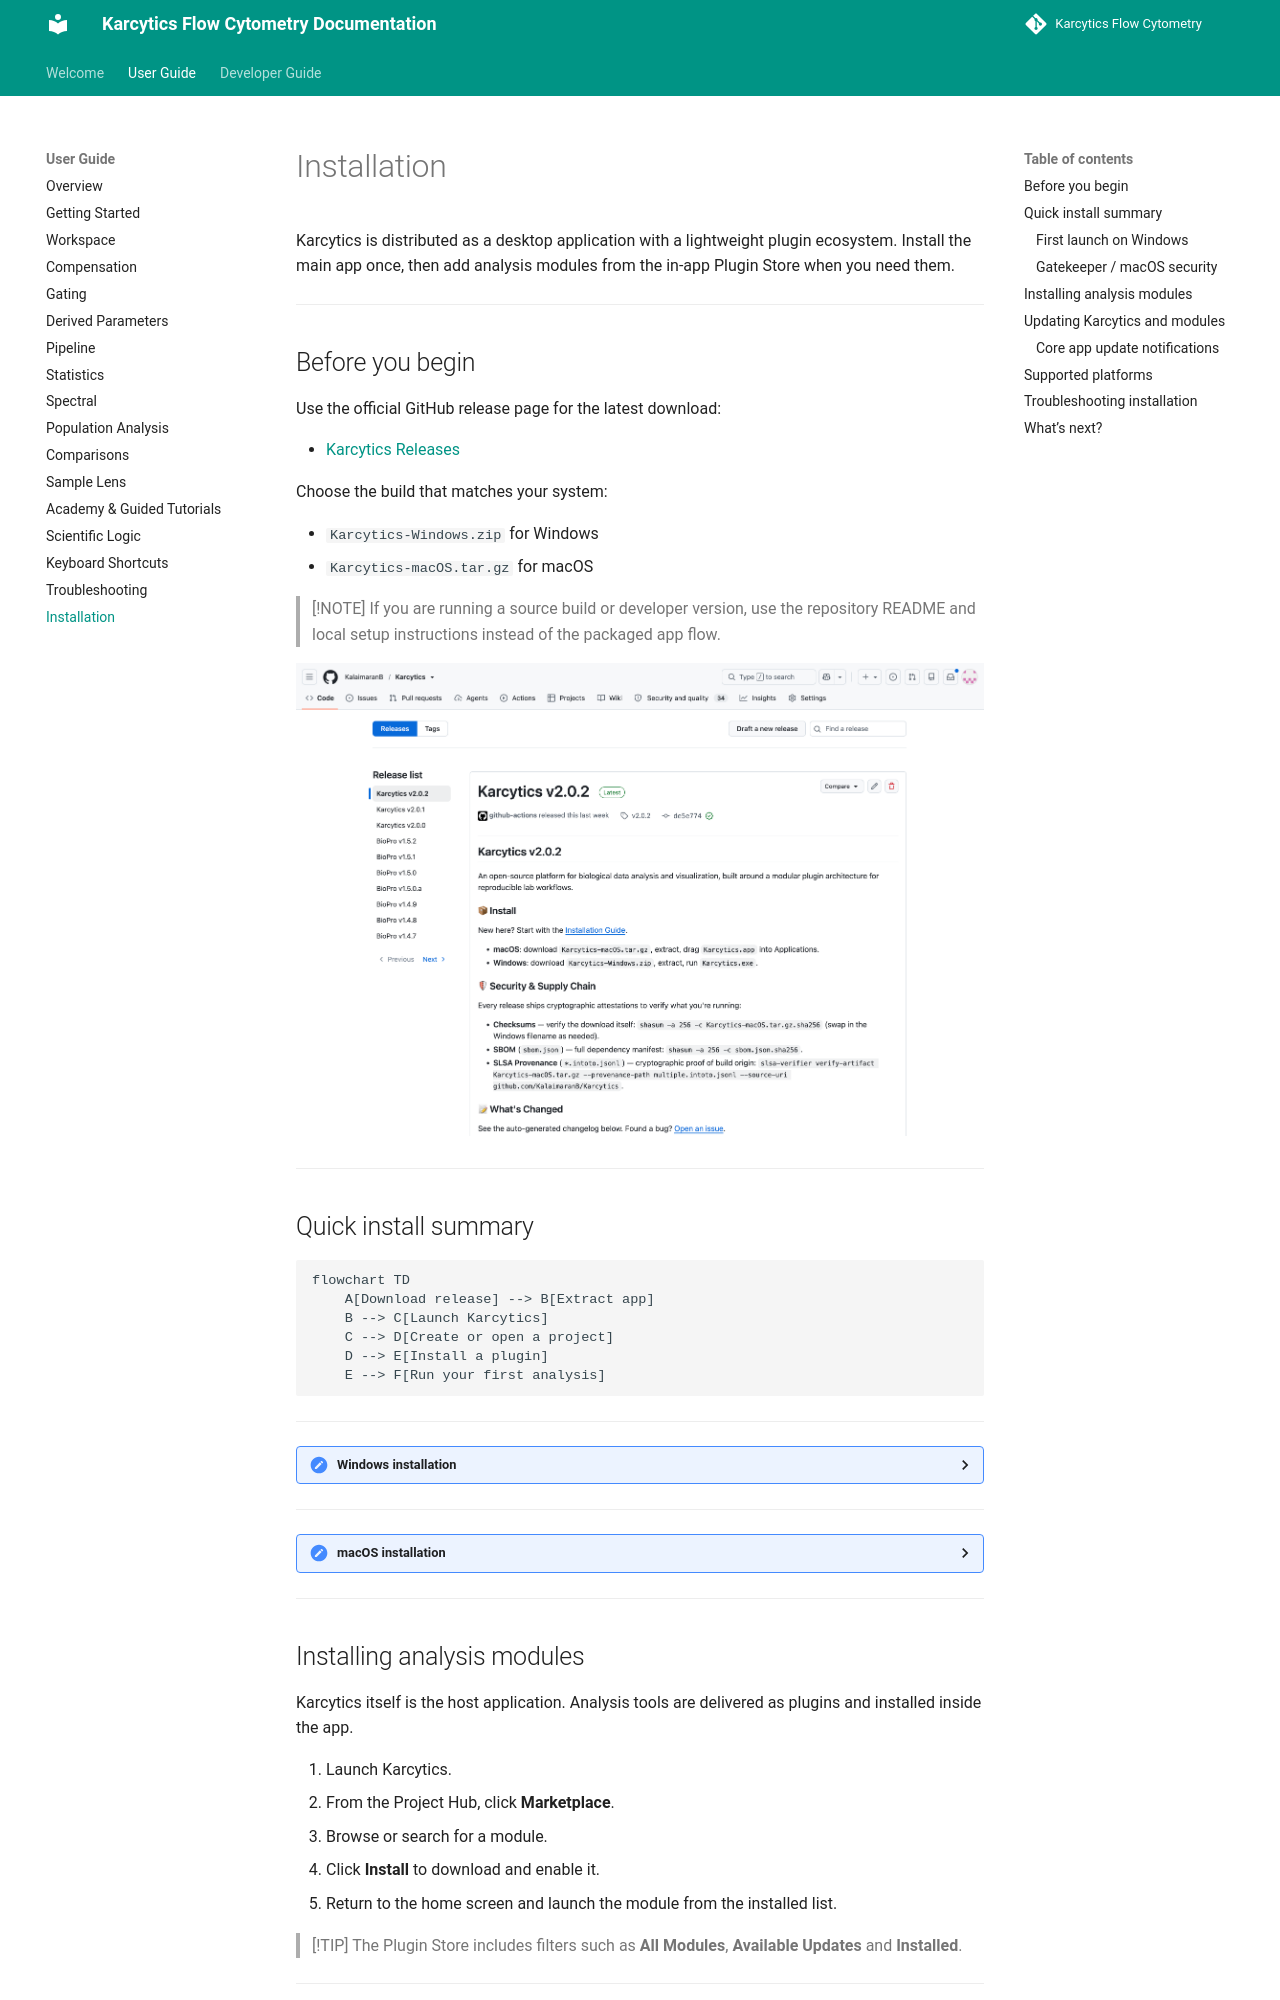

repository: KalaimaranB/Karcytics-flow-cytometry · page: user/14_INSTALLATION/index.html · generator: mkdocs

# Installation

Karcytics is distributed as a desktop application with a lightweight plugin ecosystem. Install the main app once, then add analysis modules from the in-app Plugin Store when you need them.

---

## Before you begin

Use the official GitHub release page for the latest download:

* [Karcytics Releases](https://github.com/KalaimaranB/Karcytics/releases)

Choose the build that matches your system:

* `Karcytics-Windows.zip` for Windows
* `Karcytics-macOS.tar.gz` for macOS

> [!NOTE]
> If you are running a source build or developer version, use the repository README and local setup instructions instead of the packaged app flow.

![alt text](image/06_Installation/releases_view.png)

---

## Quick install summary

```mermaid
flowchart TD
    A[Download release] --> B[Extract app]
    B --> C[Launch Karcytics]
    C --> D[Create or open a project]
    D --> E[Install a plugin]
    E --> F[Run your first analysis]
```

---

<details markdown="1">
<summary><strong>Windows installation</strong></summary>

1. Download `Karcytics-Windows.zip` from the latest GitHub release.
2. Extract the ZIP to any location, for example `C:\Users\<you>\Documents\Karcytics`.
3. Open the extracted folder and double-click `Karcytics.exe` to launch the app.
4. If Windows SmartScreen shows a warning, choose **More info** and then **Run anyway** only if you trust the source.

> [!NOTE]
> Keep the extracted folder in a stable location. If you move or rename the app folder after installation, local plugin data and project settings may become harder to resolve.

### First launch on Windows

The first time you launch Karcytics, it creates application state in your home directory under `~/.karcytics`.

This folder stores:

* installed plugins
* trusted developer keys
* logs
* project history metadata

</details>

---

<details markdown="1">
<summary><strong>macOS installation</strong></summary>

1. Download `Karcytics-macOS.tar.gz` from the latest GitHub release.
2. Double-click the downloaded file to unpack the `Karcytics.app` bundle.
3. Drag `Karcytics.app` into your **Applications** folder.
4. Open `Karcytics.app` from Applications.

### Gatekeeper / macOS security

On first launch, macOS may block the app because it is not signed through the App Store workflow.

Please follow these steps:

Do NOT click 'Move to Trash'! Instead, click 'Done'.
![alt text](image/06_Installation/gatekeeper_macos.png)

Open **System Settings** and click on **Privacy & Security**. Scroll down to the very bottom and click on **Open Anyway**.
![alt text](image/06_Installation/system_settings.png)

You will be prompted here again. Make sure to click **Open Anyway**. You may be asked to authenticate yourself to allow the bypass. 
![alt text](image/06_Installation/final_mac_warning.png)

You might be asked to allow Karcytics access to the local network. Click **Allow** to allow Karcytics access so that the marketplace can function properly. 

> [!WARNING]
> Only override Gatekeeper when you downloaded Karcytics from the official repository and release page.

</details>


---
